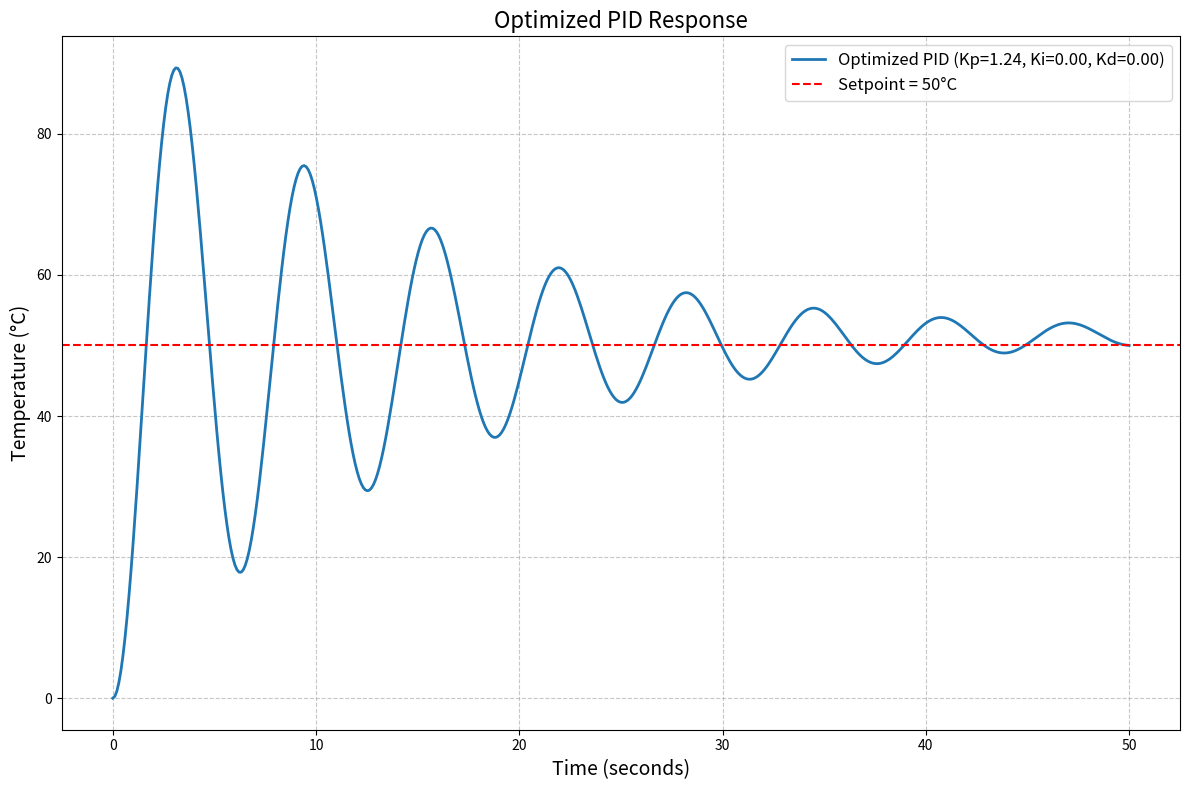

Write Python code to recreate this figure.
from scipy.optimize import minimize 
from scipy.signal import lti, step 
import numpy as np 
import matplotlib.pyplot as plt 
 
def pid_controller_response(Kp, Ki, Kd, K, tau, zeta, power_input, setpoint, time): 
    omega_n = 1 / tau  # Natural frequency 
    num = [K * omega_n**2]  # Numerator of the second-order system 
    den = [1, 2 * zeta * omega_n, omega_n**2]  # Denominator of the second-order system 
    pid_num = [Kd, Kp, Ki]  # PID controller numerator 
    pid_den = [1, 0]  # PID controller denominator 
 
    # Normalize coefficients for numerical stability 
    num, den = np.array(num) / np.max(num), np.array(den) / np.max(den) 
    pid_num, pid_den = np.array(pid_num) / np.max(pid_num), np.array(pid_den) / np.max(pid_den) 
    # Define the transfer functions 
    system = lti(num, den) 
    pid = lti(pid_num, pid_den) 
    closed_loop = lti( 
        np.polymul(pid.num, system.num), 
        np.polyadd(np.polymul(pid.num, system.den), np.polymul(pid.den, system.num)) 
    ) 
 
    time, response = step(closed_loop, T=time) 
    return time, setpoint * response 
 
# System parameters 
K = 5 
tau = 10 
zeta = 0.7 
power_input = 10 
setpoint = 50 
time = np.linspace(0, 50, 500) 
 
# Cost function with regularization 
def pid_cost(params, K, tau, zeta, power_input, setpoint, time): 
    Kp, Ki, Kd = params 
    time, response = pid_controller_response(Kp, Ki, Kd, K, tau, zeta, power_input, setpoint, time) 
    overshoot = max(response) - setpoint if max(response) > setpoint else 0 
    steady_state_error = abs(response[-1] - setpoint) 
    settling_time = time[np.where(abs(response - setpoint) > 0.05 * setpoint)[0][-1]] if overshoot else time[-1] 
    cost = 10 * overshoot + settling_time + 100 * steady_state_error + 0.1 * (Kp**2 + Ki**2 + Kd**2) 
    return cost 
 
# Initial guesses for Kp, Ki, and Kd 
initial_params = [1, 0.1, 0.01] 
bounds = [(0.01, 10), (0.001, 1), (0.001, 1)] 
 
# Run optimization with Nelder-Mead for stability 
result = minimize(pid_cost, initial_params, args=(K, tau, zeta, power_input, setpoint, time), 
                  bounds=bounds, method='Nelder-Mead') 
 
# Optimized PID parameters 
Kp_opt, Ki_opt, Kd_opt = result.x 
 
# Simulate the optimized response 
time, response = pid_controller_response(Kp_opt, Ki_opt, Kd_opt, K, tau, zeta, power_input, setpoint, time) 
 
# Plot the optimized response 
plt.figure(figsize=(12, 8)) 
plt.plot(time, response, label=f'Optimized PID (Kp={Kp_opt:.2f}, Ki={Ki_opt:.2f}, Kd={Kd_opt:.2f})', linewidth=2) 
plt.axhline(y=setpoint, color='r', linestyle='--', label='Setpoint = 50°C') 
plt.title('Optimized PID Response', fontsize=16) 
plt.xlabel('Time (seconds)', fontsize=14) 
plt.ylabel('Temperature (°C)', fontsize=14) 
plt.grid(True, linestyle='--', alpha=0.7) 
plt.legend(fontsize=12) 
plt.tight_layout() 
plt.show()

# Function to calculate performance metrics 
def calculate_metrics(time, response, setpoint): 
    overshoot = max(response) - setpoint if max(response) > setpoint else 0 
    overshoot_percent = (overshoot / setpoint) * 100 
    steady_state_error = abs(response[-1] - setpoint) 
    settling_time = time[np.where(abs(response - setpoint) > 0.05 * setpoint)[0][-1]] if max(response) > setpoint else time[-1] 
    rise_time_idx = np.where((response >= 0.1 * setpoint) & (response <= 0.9 * setpoint))[0] 
    rise_time = time[rise_time_idx[-1]] - time[rise_time_idx[0]] if len(rise_time_idx) > 1 else None 
     
    return { 
        "Overshoot (%)": overshoot_percent, 
        "Steady-State Error": steady_state_error, 
        "Settling Time (s)": settling_time, 
        "Rise Time (s)": rise_time, 
    } 
 
# Simulate the optimized PID response 
time, response = pid_controller_response(Kp_opt, Ki_opt, Kd_opt, K, tau, zeta, power_input, setpoint, time) 
 
# Calculate performance metrics 
metrics = calculate_metrics(time, response, setpoint) 
 
# Display the metrics 
for metric, value in metrics.items(): 
    print(f"{metric}: {value:.2f}")
